Run: headless pygame with SDL's dummy video driver; simulated clock (each Clock.tick advances the game by its frame time, no real sleeping); random seed 0; keys injected as events and as key.get_pressed() state; mouse plan: one left click at the window centre at the start of phase 2, then a move to the lower-right quarter at the start of phase 3.
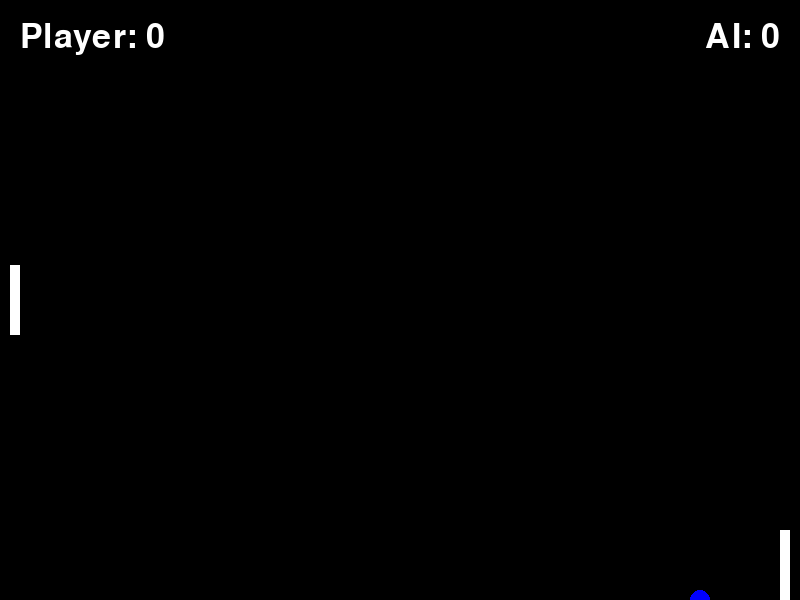
Frame 1 of 4 · flips 1–60 · no input
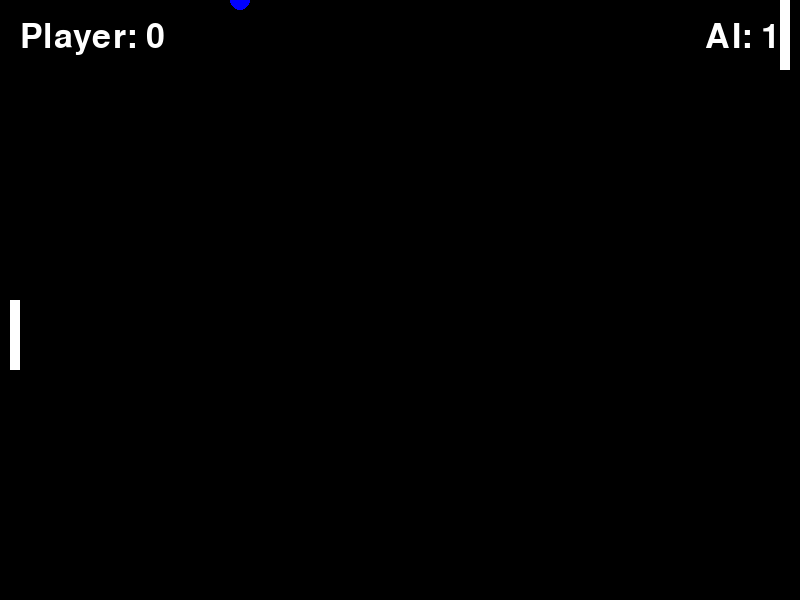
Frame 2 of 4 · flips 61–180 · clicked the window centre · tapped SPACE, RETURN · held RIGHT (→), D
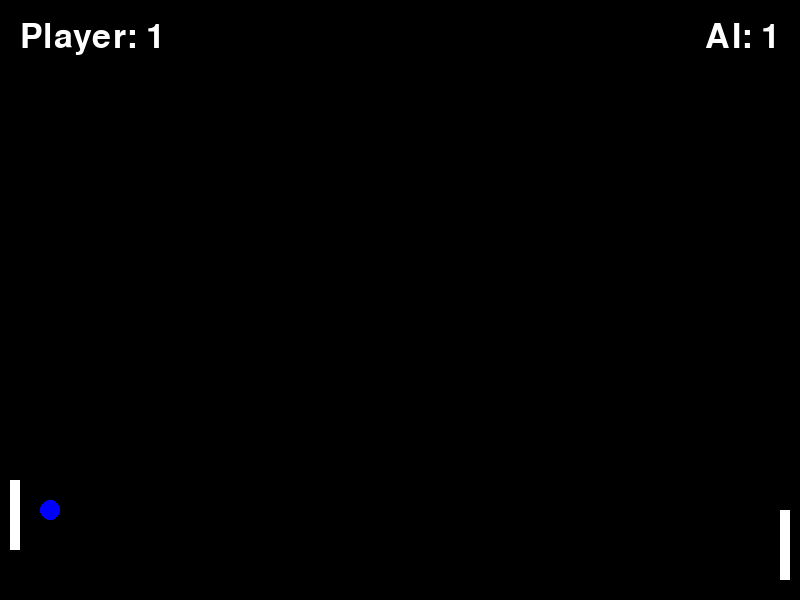
Frame 3 of 4 · flips 181–300 · moved the mouse to the lower-right quarter · held DOWN (↓), S
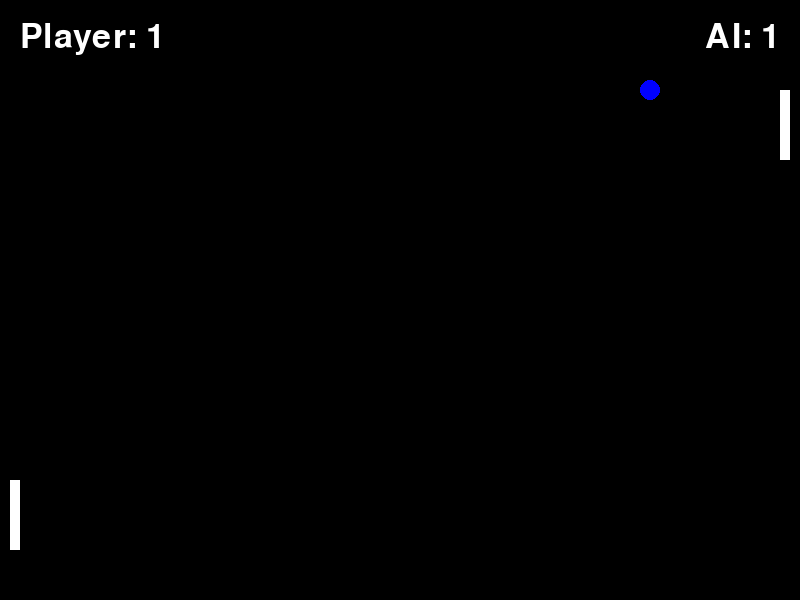
Frame 4 of 4 · flips 301–420 · held LEFT (←), A, UP (↑), W

The pygame program that drew these frames:

import pygame

pygame.init()
WHITE = (255, 255, 255)
BLACK = (0, 0, 0)
BLUE = (0, 0, 255)
WINDOW_WIDTH = 800
WINDOW_HEIGHT = 600

screen = pygame.display.set_mode((WINDOW_WIDTH, WINDOW_HEIGHT))
pygame.display.set_caption('Ping Pong')
font = pygame.font.SysFont(None, 50)

class Ball:
    def __init__(self):
        self.radius = 10
        self.color = BLUE
        self.speed_x = 5
        self.speed_y = 5
        self.position = [WINDOW_WIDTH // 2, WINDOW_HEIGHT // 2]

    def draw(self, screen):
        pygame.draw.circle(screen, self.color, self.position, self.radius)

    def move(self):
        self.position[0] += self.speed_x
        self.position[1] += self.speed_y

        if self.position[0] <= 0 or self.position[0] >= WINDOW_WIDTH:
            self.speed_x *= -1
        if self.position[1] <= 0 or self.position[1] >= WINDOW_HEIGHT:
            self.speed_y *= -1

class Paddle:
    def __init__(self, x, y, width, height):
        self.width = width
        self.height = height
        self.color = WHITE
        self.position = [x, y]

    def draw(self, screen):
        pygame.draw.rect(screen, self.color, (self.position[0], self.position[1], self.width, self.height))

    def move(self, y):
        if 0 <= y <= WINDOW_HEIGHT - self.height:
            self.position[1] = y

class Game:
    def __init__(self):
        self.player_score = 0
        self.ai_score = 0
        self.misses = 0
        self.max_misses = 10

    def increase_player_score(self):
        self.player_score += 1

    def increase_ai_score(self):
        self.ai_score += 1

    def reset_misses(self):
        self.misses = 0

    def increase_misses(self):
        self.misses += 1

    def is_game_over(self):
        return self.misses >= self.max_misses

game = Game()
ball = Ball()
player_paddle = Paddle(10, WINDOW_HEIGHT // 2 - 35, 10, 70)
ai_paddle = Paddle(WINDOW_WIDTH - 20, WINDOW_HEIGHT // 2 - 35, 10, 70)

clock = pygame.time.Clock()
running = True

while running:
    for event in pygame.event.get():
        if event.type == pygame.QUIT:
            running = False
        elif event.type == pygame.KEYDOWN:
            if event.key == pygame.K_ESCAPE:
                running = False
        elif event.type == pygame.MOUSEMOTION:
            player_paddle.move(event.pos[1])  # Update player paddle position with mouse movement

    ball.move()
    ai_paddle.move(ball.position[1])

    if ball.position[0] - ball.radius <= player_paddle.position[0] + player_paddle.width:
        if player_paddle.position[1] <= ball.position[1] <= player_paddle.position[1] + player_paddle.height:
            ball.speed_x *= -1
            game.increase_player_score()
        else:
            game.increase_misses()
            ball.position = [WINDOW_WIDTH // 2, WINDOW_HEIGHT // 2]

    if ball.position[0] + ball.radius >= ai_paddle.position[0]:
        if ai_paddle.position[1] <= ball.position[1] <= ai_paddle.position[1] + ai_paddle.height:
            ball.speed_x *= -1
            game.increase_ai_score()

    if game.is_game_over():
        screen.fill(BLACK)
        game_over_text = font.render("Game Over. Play again? (Y/N)", True, WHITE)
        screen.blit(game_over_text, (WINDOW_WIDTH // 2 - game_over_text.get_width() // 2, WINDOW_HEIGHT // 2))

        pygame.display.flip()

        continue_game = False
        while not continue_game:
            for event in pygame.event.get():
                if event.type == pygame.KEYDOWN:
                    if event.key == pygame.K_y:
                        game.reset_misses()
                        game.player_score = 0
                        game.ai_score = 0
                        continue_game = True
                    elif event.key == pygame.K_n:
                        running = False
                        continue_game = True

    screen.fill(BLACK)
    ball.draw(screen)
    player_paddle.draw(screen)
    ai_paddle.draw(screen)

    player_score_text = font.render(f"Player: {game.player_score}", True, WHITE)
    ai_score_text = font.render(f"AI: {game.ai_score}", True, WHITE)
    screen.blit(player_score_text, (20, 20))
    screen.blit(ai_score_text, (WINDOW_WIDTH - ai_score_text.get_width() - 20, 20))

    pygame.display.flip()
    clock.tick(60)

pygame.quit()
